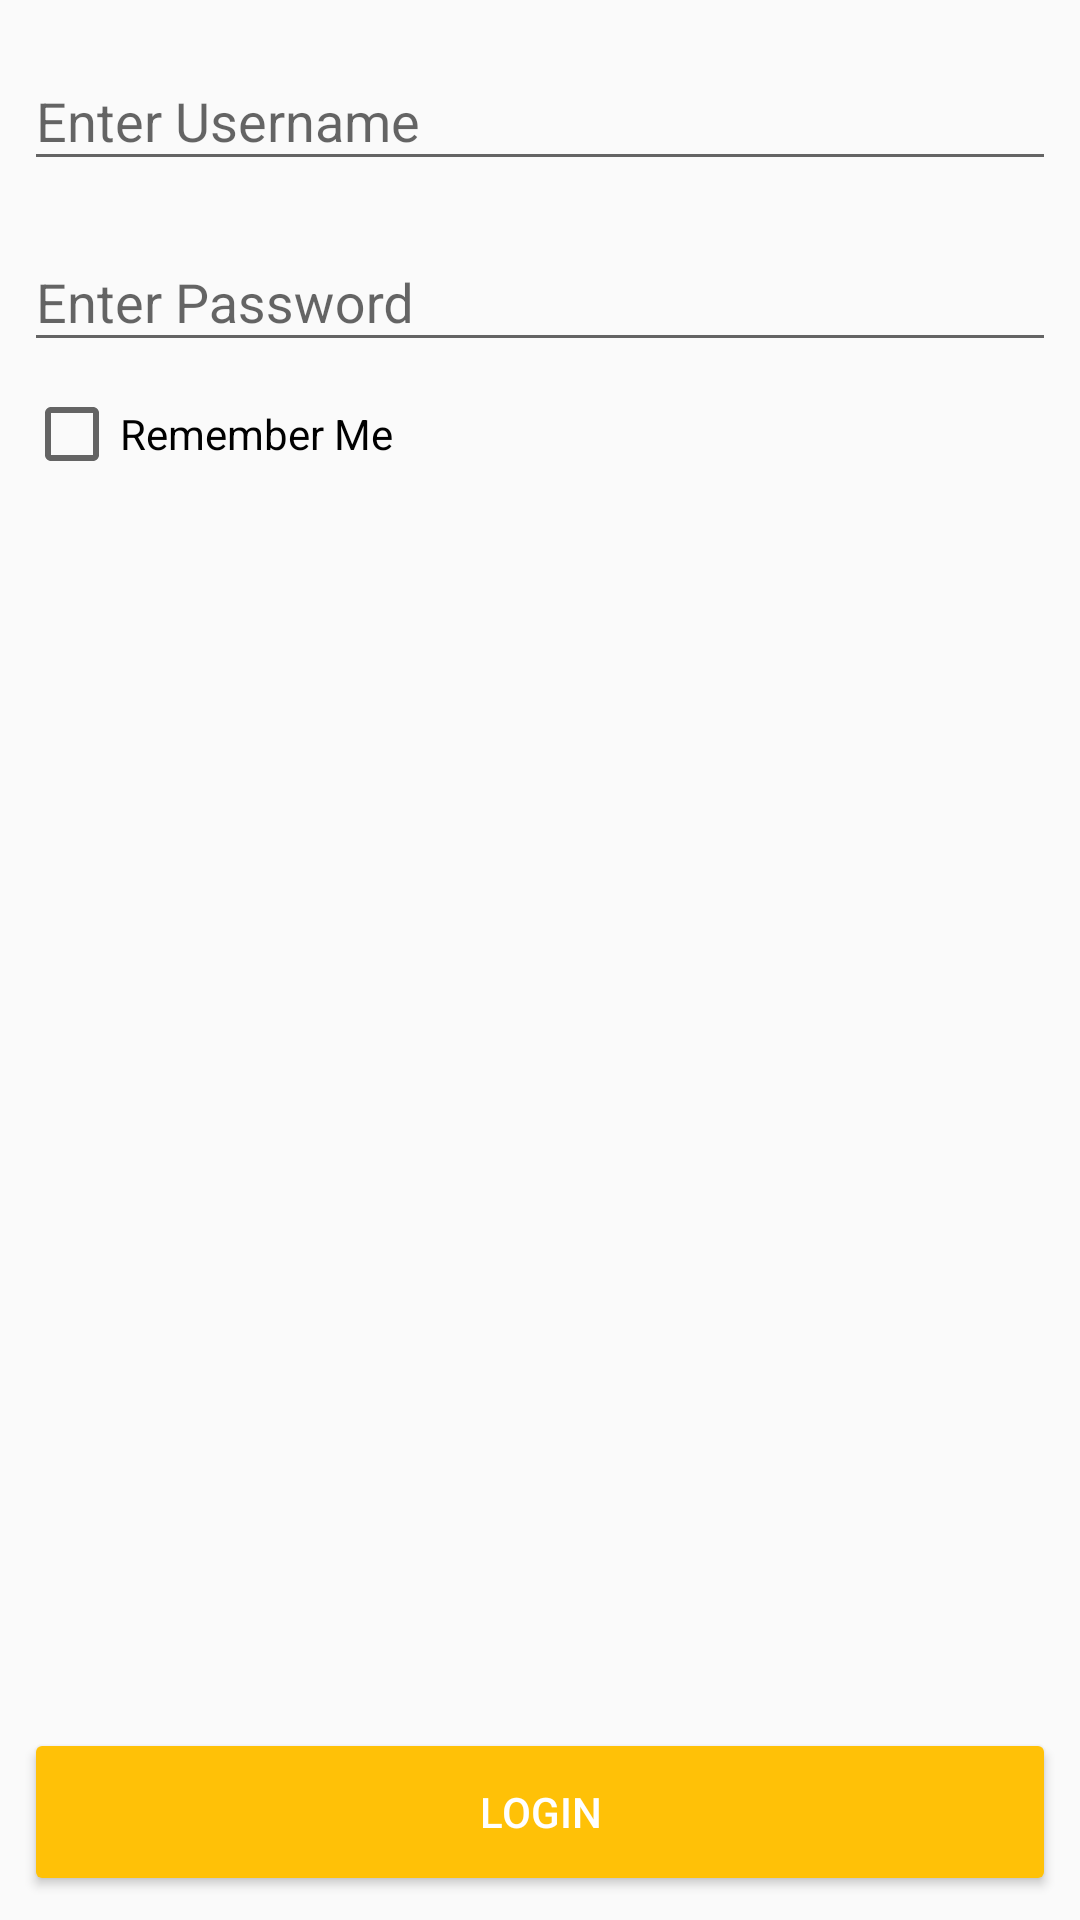

Reconstruct the res/layout file that produces this screen, plus the resources it refers to.
<!-- AndroidManifest.xml: application theme AppTheme -->
<!-- res/layout/activity_login.xml -->
<?xml version="1.0" encoding="utf-8"?>
<android.support.constraint.ConstraintLayout xmlns:android="http://schemas.android.com/apk/res/android"
    xmlns:app="http://schemas.android.com/apk/res-auto"
    xmlns:tools="http://schemas.android.com/tools"
    android:layout_width="match_parent"
    android:layout_height="match_parent"
    tools:context="in.fusionbit.shreejeemis.activity.ActivityLogin">


    <android.support.design.widget.TextInputLayout
        android:id="@+id/til_username"
        android:layout_width="0dp"
        android:layout_height="wrap_content"
        android:layout_marginEnd="8dp"
        android:layout_marginStart="8dp"
        android:layout_marginTop="8dp"
        app:layout_constraintEnd_toEndOf="parent"
        app:layout_constraintStart_toStartOf="parent"
        app:layout_constraintTop_toTopOf="parent">

        <android.support.design.widget.TextInputEditText
            android:id="@+id/et_username"
            android:layout_width="match_parent"
            android:layout_height="wrap_content"
            android:hint="Enter Username"
            android:inputType="textPersonName" />
    </android.support.design.widget.TextInputLayout>

    <android.support.design.widget.TextInputLayout
        android:id="@+id/textInputLayout"
        android:layout_width="0dp"
        android:layout_height="wrap_content"
        android:layout_marginEnd="8dp"
        android:layout_marginStart="8dp"
        android:layout_marginTop="8dp"
        app:layout_constraintEnd_toEndOf="parent"
        app:layout_constraintStart_toStartOf="parent"
        app:layout_constraintTop_toBottomOf="@id/til_username">

        <android.support.design.widget.TextInputEditText
            android:id="@+id/et_password"
            android:layout_width="match_parent"
            android:layout_height="wrap_content"
            android:hint="Enter Password"
            android:inputType="textPassword" />
    </android.support.design.widget.TextInputLayout>

    <Button
        android:id="@+id/btn_login"
        style="@style/Base.Widget.AppCompat.Button.Colored"
        android:layout_width="0dp"
        android:layout_height="?attr/actionBarSize"
        android:layout_marginBottom="8dp"
        android:layout_marginEnd="8dp"
        android:layout_marginStart="8dp"
        android:text="login"
        app:layout_constraintBottom_toBottomOf="parent"
        app:layout_constraintEnd_toEndOf="parent"
        app:layout_constraintStart_toStartOf="parent" />

    <CheckBox
        android:id="@+id/cb_rememberMe"
        android:layout_width="0dp"
        android:layout_height="wrap_content"
        android:layout_marginEnd="8dp"
        android:layout_marginStart="8dp"
        android:layout_marginTop="8dp"
        android:text="Remember Me"
        app:layout_constraintEnd_toEndOf="parent"
        app:layout_constraintStart_toStartOf="parent"
        app:layout_constraintTop_toBottomOf="@+id/textInputLayout" />

</android.support.constraint.ConstraintLayout>
<!-- resources referenced by this layout -->
<resources>
  <style name="AppTheme" parent="Theme.AppCompat.Light.DarkActionBar">
          
          <item name="colorPrimary">@color/colorPrimary</item>
          <item name="colorPrimaryDark">@color/colorPrimaryDark</item>
          <item name="colorAccent">@color/colorAccent</item>
      </style>
  <color name="colorPrimary">#607D8B</color>
  <color name="colorPrimaryDark">#455A64</color>
  <color name="colorAccent">#FFC107</color>
</resources>
